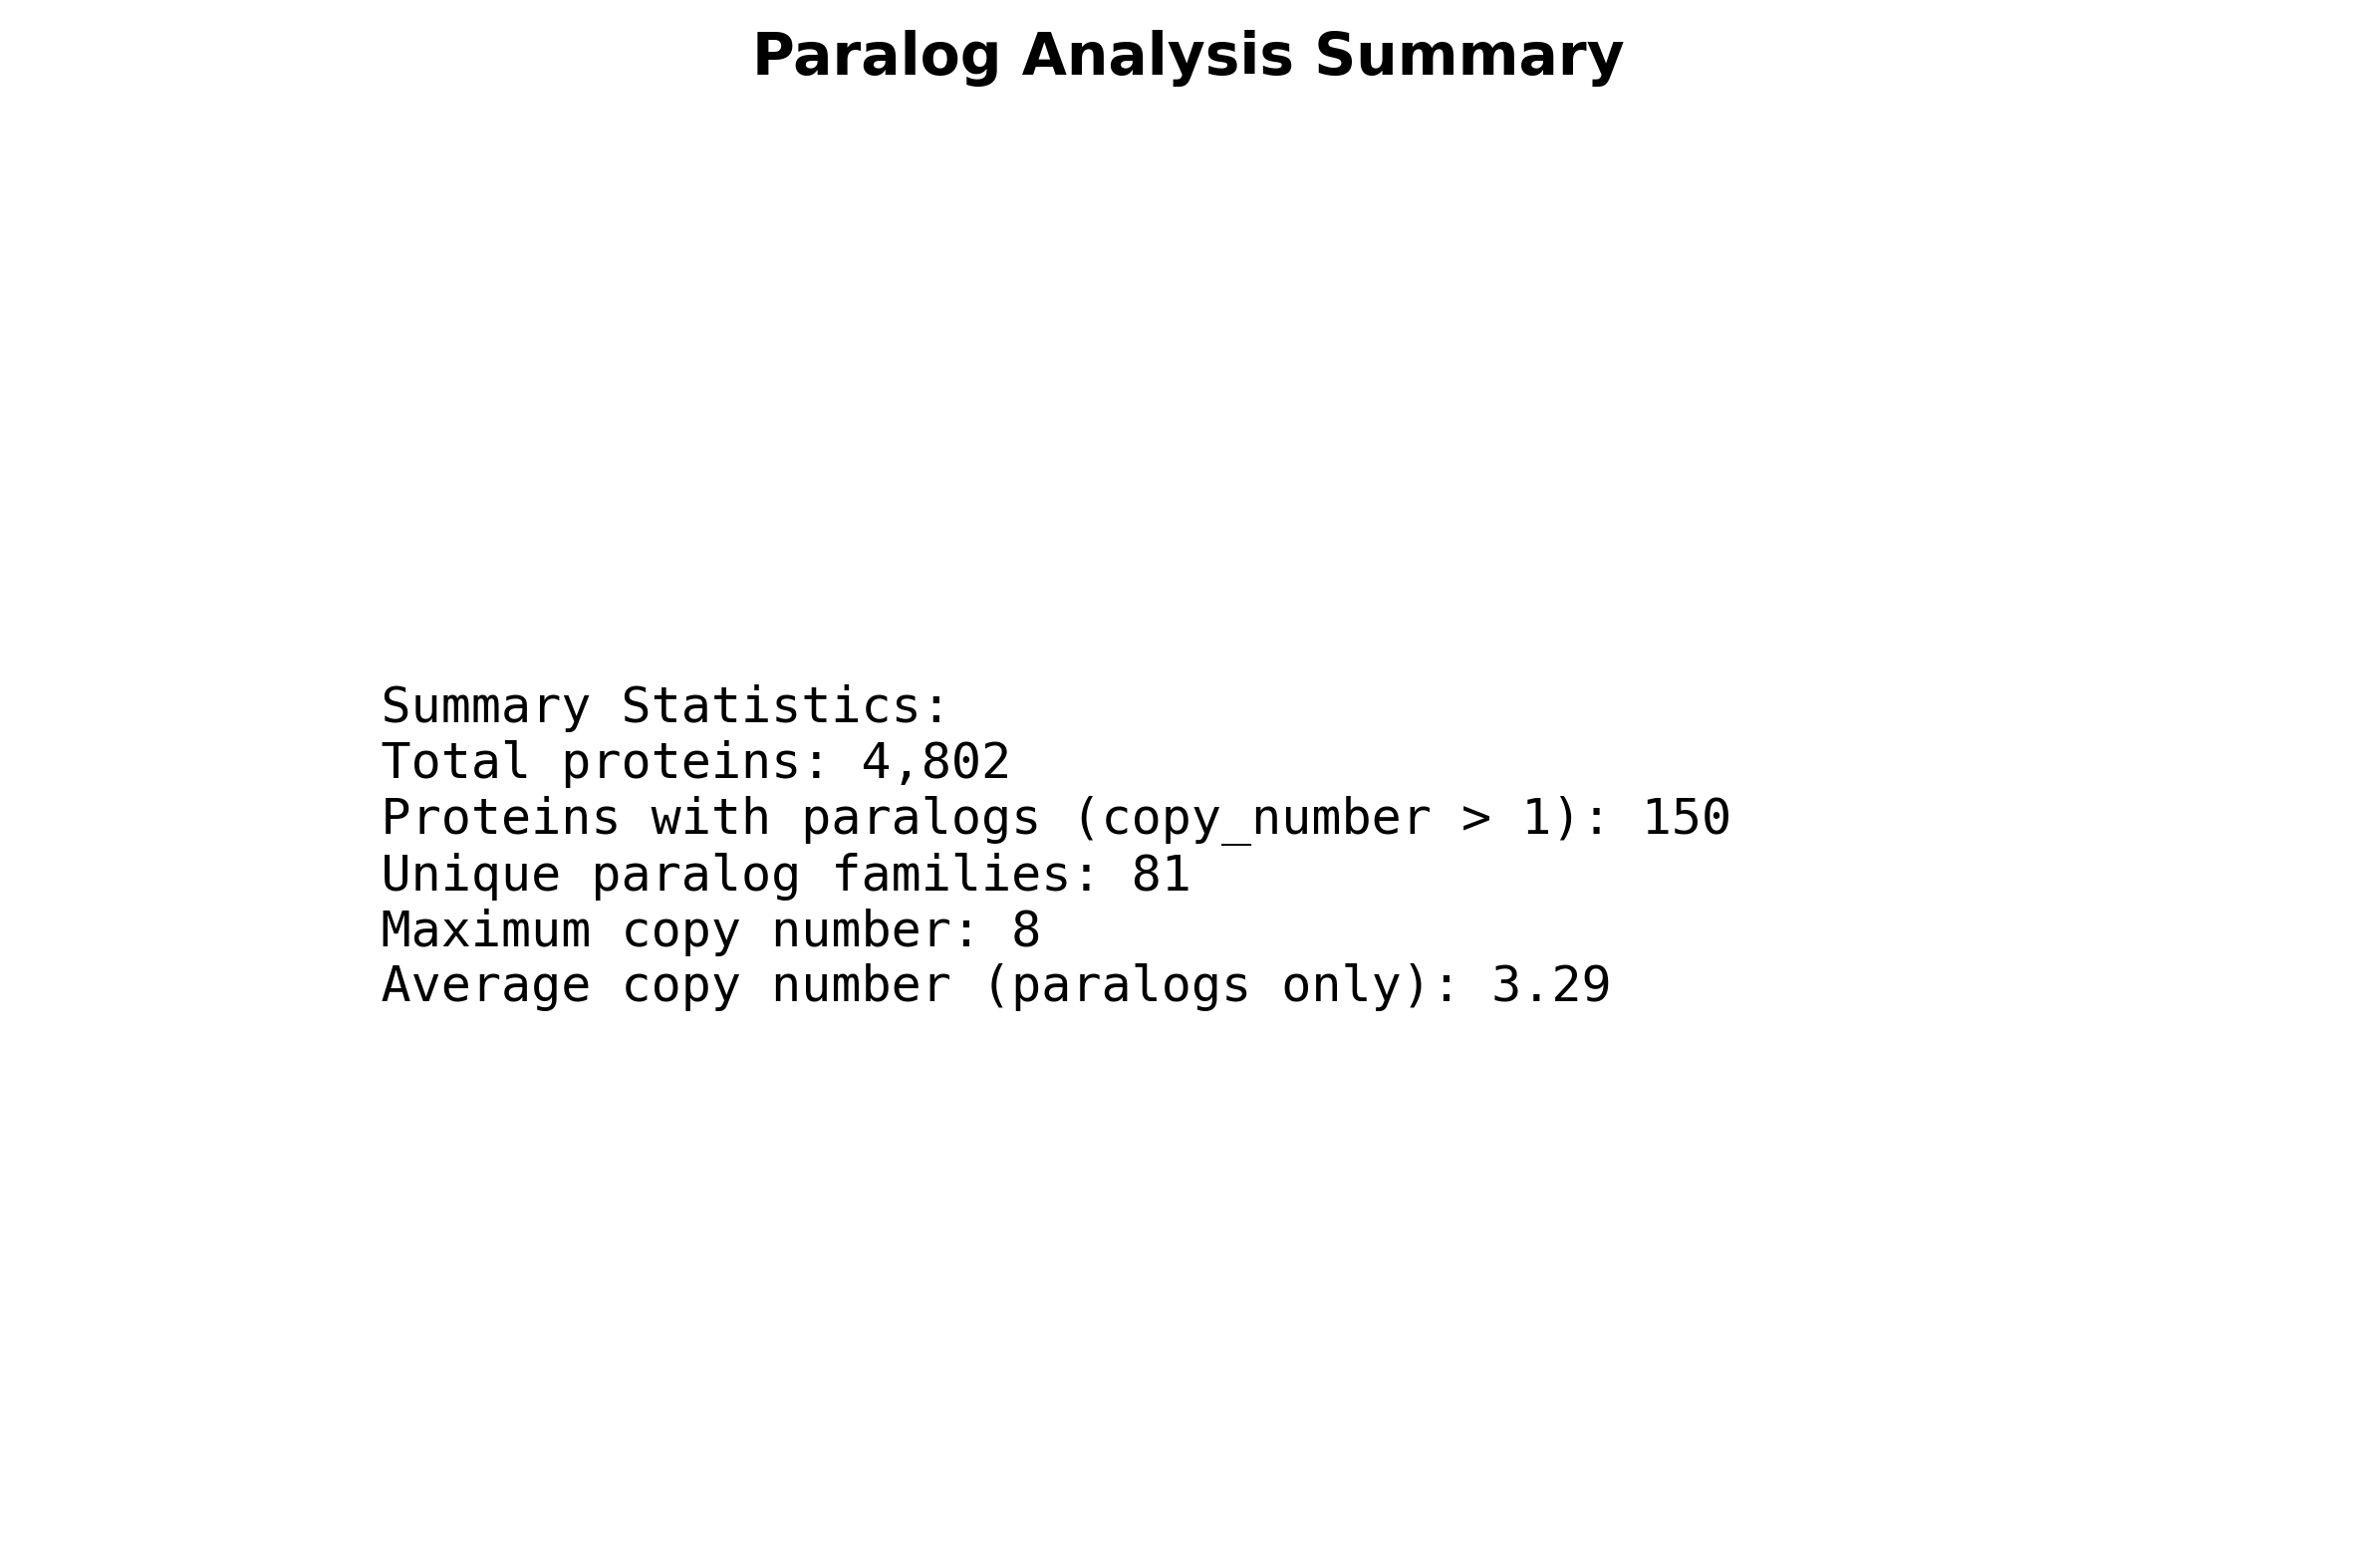

Data behind this chart, as committed beside it:
protein_id	protein_name	copy_number
GDKOHJ_24180	IS1 family IS1SD transposase ORF B	8
GDKOHJ_24025	IS1 family transposase	8
GDKOHJ_23910	IS1 family transposase	8
GDKOHJ_24195	IS1 family IS1SD transposase ORF B	8
GDKOHJ_06405	IS1 family transposase	8
GDKOHJ_06515	IS1 family IS1SD transposase ORF B	8
GDKOHJ_14810	IS1 family transposase	8
GDKOHJ_14820	IS1 family transposase	8
GDKOHJ_23915	IS1 family IS1B transposase ORF A	7
GDKOHJ_24185	IS1 family IS1A transposase ORF A	7
GDKOHJ_24190	IS1 family IS1A transposase ORF A	7
GDKOHJ_06520	IS1 family IS1A transposase ORF A	7
GDKOHJ_24030	IS1 family IS1A transposase ORF A	7
GDKOHJ_14805	IS1 family IS1A transposase ORF A	7
GDKOHJ_14825	IS1 family IS1A transposase ORF A	7
GDKOHJ_03795	IS3 family IS2 transposase ORF A	6
GDKOHJ_14740	IS3 family IS2 transposase ORF A	6
GDKOHJ_20075	IS3 family IS2 transposase ORF A	6
GDKOHJ_06540	IS3 family IS2 transposase ORF A	6
GDKOHJ_24235	IS3 family IS2 transposase ORF A	6
GDKOHJ_07510	Transposase	6
GDKOHJ_24295	HTH-like domain-containing protein	5
GDKOHJ_14670	IS3 family IS629 transposase ORF B	5
GDKOHJ_20720	IS6 family IS15DIV transposase	5
GDKOHJ_20700	IS6 family IS15DIV transposase	5
GDKOHJ_23975	IS6 family IS15DIV transposase	5
GDKOHJ_14775	IS3 family transposase	5
GDKOHJ_23805	HTH-like domain-containing protein	5
GDKOHJ_23890	IS6 family IS15DIV transposase	5
GDKOHJ_23945	IS6 family IS15DIV transposase	5
GDKOHJ_24285	Integrase catalytic domain-containing pr…	5
GDKOHJ_23800	IS3 family IS629 transposase ORF A	4
GDKOHJ_14735	IS3 family IS2 transposase ORF B	4
GDKOHJ_24750	Tail fiber domain protein	4
GDKOHJ_14770	IS3 family IS1203 transposase ORF A	4
GDKOHJ_14675	IS3 family IS3411 transposase ORF A	4
GDKOHJ_23565	Prophage side tail fiber protein	4
GDKOHJ_24300	IS3 family IS1203 transposase ORF A	4
GDKOHJ_03800	IS3 family IS2 transposase ORF B	4
GDKOHJ_20070	IS3 family IS2 transposase ORF B	4
GDKOHJ_06545	IS3 family IS2 transposase ORF B	4
GDKOHJ_25525	Prophage side tail fiber protein	4
GDKOHJ_24745	prophage tail fiber N-terminal domain-co…	4
GDKOHJ_24370	DNA polymerase III, epsilon subunit or r…	3
GDKOHJ_24720	phage minor tail protein L	3
GDKOHJ_24725	Proteasome lid subunit RPN8/RPN11, conta…	3
GDKOHJ_24730	Phage-related protein, tail assembly pro…	3
GDKOHJ_24735	Host specificity protein J	3
GDKOHJ_24740	Opacity protein LomR and related surface…	3
GDKOHJ_24755	Prophage protein	3
GDKOHJ_14620	IS3 family ISSd1 transposase ORF A	3
GDKOHJ_14685	Transposase	3
GDKOHJ_16395	IS200/IS605-like element IS200C family t…	3
GDKOHJ_07315	IS3 family transposase ORF A	3
GDKOHJ_06490	IS3 family transposase ORF A	3
GDKOHJ_06485	IS3 family transposase	3
GDKOHJ_06465	IS3 family ISSfl10 transposase ORF A	3
GDKOHJ_23560	Prophage protein	3
GDKOHJ_21180	IS200/IS605-like element IS200C family t…	3
GDKOHJ_22425	IS200/IS605-like element IS200C family t…	3
... 4,742 more rows
